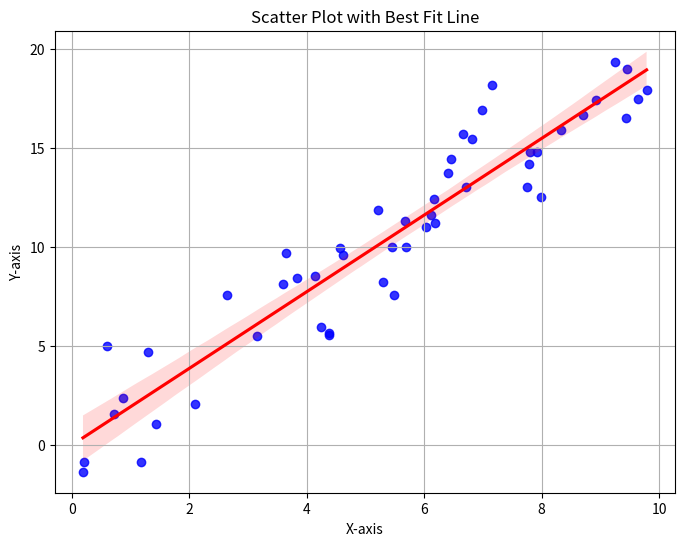

Source code (Python):
import seaborn as sns
import matplotlib.pyplot as plt
import numpy as np
import pandas as pd

# Generate random data
np.random.seed(0)
x = np.random.rand(50) * 10
y = 2 * x + np.random.randn(50) * 2  # Linear relationship with some noise

# Create a DataFrame
data = pd.DataFrame({'X': x, 'Y': y})

# Create scatter plot with best fit line
plt.figure(figsize=(8, 6))
sns.regplot(x='X', y='Y', data=data, scatter_kws={'color': 'blue'}, line_kws={'color': 'red'})

# Add titles and labels
plt.title('Scatter Plot with Best Fit Line')
plt.xlabel('X-axis')
plt.ylabel('Y-axis')

# Show plot
plt.grid(True)
plt.show()
